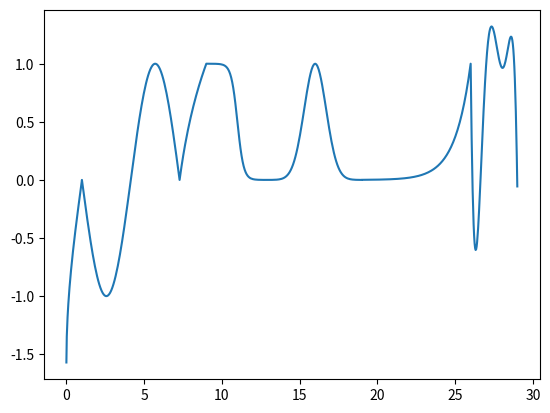
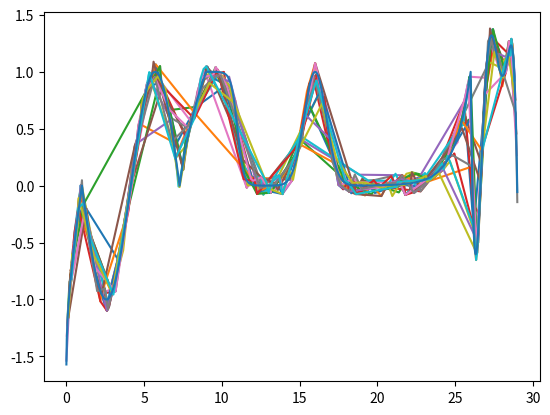

These charts were generated, in order, by the following Python code:
#!/usr/bin/env python
# -*- coding:utf-8 -*-

"Clement Xu Program"
"本程序目的是生成连续分段函数，包含反三角函数，三角函数，对数函数，指数函数，sigmoid函数，gauss函数以及多项式函数。"
"构造的连续函数加上随机噪声作为数据，生成70个点的11条数据，并打算以其中10条为训练集，1条作为测试集。"

import matplotlib.pyplot as plt
import numpy as np
import math
import csv

# y = asin(x - 1), x = [0, 1]
x = np.array([])
y = np.array([])
x1 = np.linspace(-1, 0, 41)
y1 = [math.asin(i) for i in x1]
x = np.append(x, np.linspace(0, 1, 41))
y = np.append(y, y1)

# y = sin(x - 1), x =[1, 2Pi + 1]
x2 = np.linspace(-3.14, 3.14, 91)
y2 = [math.sin(i) for i in x2]
x2 = x2 + 4.14
x = np.append(x, x2)
y = np.append(y, y2)

# y = ln(x - 2Pi), x =[2Pi+1, 2Pi+1+e]
x3 = np.linspace(1, 2.718, 30)
y3 = [math.log(i) for i in x3]
x3 = x3 + 2 * 3.14
x = np.append(x, x3)
y = np.append(y, y3)

# y = -sigmoid(5(x-2Pi-3-e)), x = [2Pi+1+e, 2Pi+5+e]
x4 = np.linspace(-2, 2, 61)
y4 = [- (1 /( 1 + math.exp(- 5 * i))) + 1 for i in x4]
x4 = x4 + 2 * 3.14 + 2.718 + 2
x = np.append(x, x4)
y = np.append(y, y4)

# y = gauss(x -2Pi-e-8), x = [2Pi+e+5, 2Pi+e+11]
x5 = np.linspace(-3, 3, 81)
y5 = [math.exp(- i * i) for i in x5]
x5 = x5 + 2 * 3.14 + 2.718 + 7
x = np.append(x, x5)
y = np.append(y, y5)

# y = exp(x-(2Pi+e+17)), x =[2Pi+e+11,2pi+e+18]
x6 = np.linspace(-7, 0, 101)
y6 = [math.exp(i) for i in x6]
x6 = x6 + 2 * 3.14 + 2.718 + 17
x = np.append(x, x6)
y = np.append(y, y6)

#
x7 = np.linspace(-1, 2, 95)
y7 =[ -i*(i+1)*(i-1.8)*(i-1.2)*(i-0.9)+1 for i in x7]
x7 = x7 + 2 * 3.14 + 2.718 + 18
x = np.append(x, x7)
y = np.append(y, y7)

# add noise
length = np.size(x)

# 取范围内的100个均匀分布的点，且不加噪声作为测试集
test_in = x[0:500:10]
test_out = y[0:500:10]

print(length)
noise = 0.1 * (2 * np.random.random(length) - 1)
y_noise = y + noise

plt.figure()
plt.plot(x, y)
# plt.scatter(x, y_noise)
plt.show()

# data generation
data = np.array([])
sizeC = 50
for i in range(20):
    a = np.random.randint(0, 500, size=sizeC)
    a.sort()
    print(a)
    data = np.append(data, a)
# data = data.reshape((11, sizeC))
print(data)
x_write = np.array([])
y_write = np.array([])
for i in data:
    x_write = np.append(x_write, x[int(i)])
    y_write = np.append(y_write, y_noise[int(i)])

x_write = x_write.reshape((20, sizeC))
y_write = y_write.reshape((20, sizeC))
print(x_write[0])
print(y_write[0])

plt.figure()
for i in range(20):
    plt.plot(x_write[i], y_write[i])
plt.plot(x,y)
# plt.scatter(x, y_noise)
plt.show()

# 读写文件
csvFile = open("MulFuncData.csv", "w")
writer = csv.writer(csvFile)
writer.writerows([i for i in x_write])
writer.writerows([j for j in y_write])
writer.writerow([i for i in test_in])
writer.writerow([j for j in test_out])
csvFile.close()
